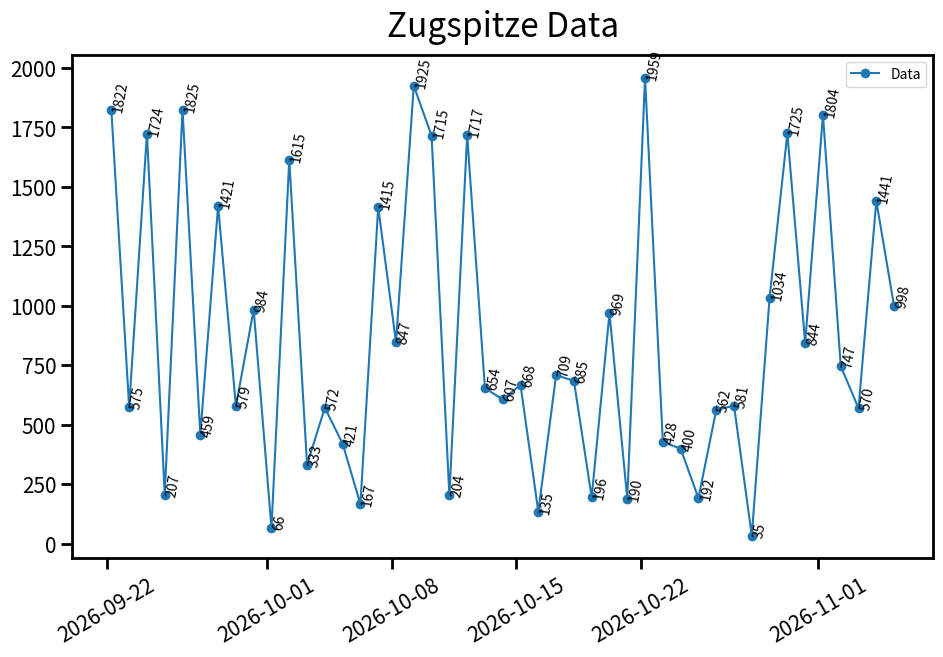
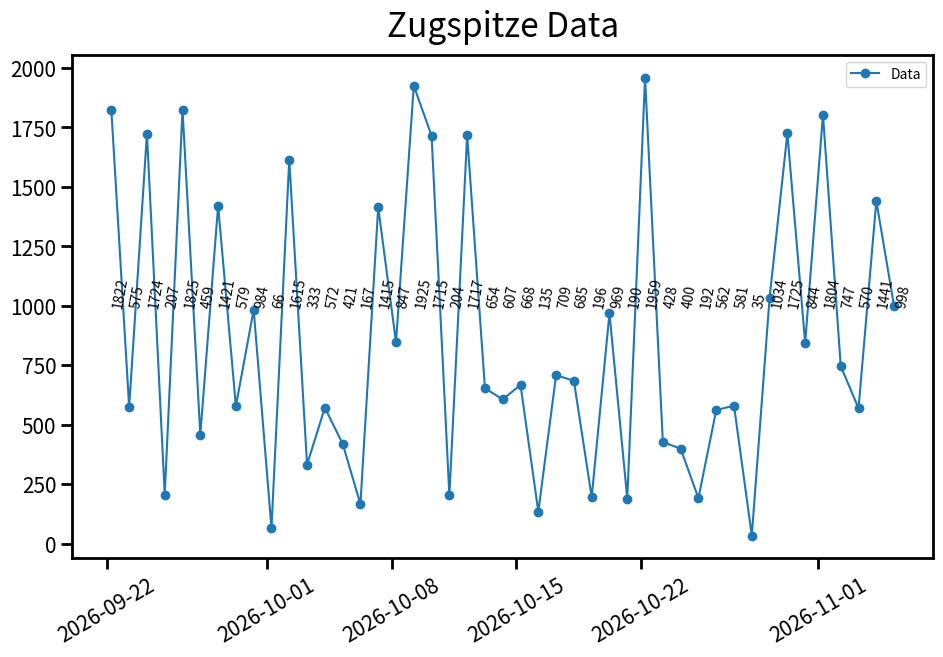
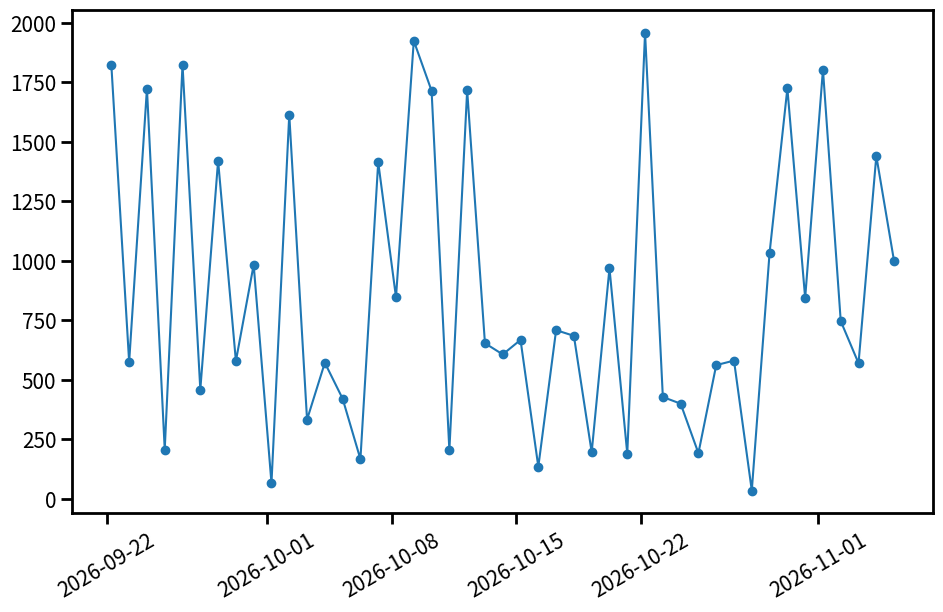

Here is the Python script that generated these plots, in order:
from pathlib import Path
from datetime import datetime

from abc import ABC, abstractmethod
from collections.abc import Sequence

import matplotlib.pyplot as plt
from matplotlib.dates import DateFormatter
from numpy.polynomial.polynomial import polyfit
from pandas.plotting import register_matplotlib_converters

__all__ = ['Plot2D', 'TimeSeries', 'ResponsePlot', 'AnnotatedResponsePlot', 'MixingRatioPlot', 'PeakAreaPlot',
           'StandardPeakAreaPlot', 'LogParameterPlot', 'TwoAxisTimeSeries', 'TwoAxisResponsePlot',
           'TwoAxisLogParameterPlot', 'LinearityPlot']


class Plot2D(ABC):
    """
    Plot2D is an abstract class meant to be subclassed by just about any 2D plot for convenience methods.

    Plot2D contains project-wide features common to 2D plots, like the need to get the axes, set a title, and set some
    basic styling on the plot. It is abstract to prevent it's stand-alone use, which has no purpose.
    """

    @abstractmethod
    def __init__(self):
        """
        Abstract to prevent Plot2D from being created.

        Title, labels, etc are included to silence IDE warnings about referencing non-existent fields or defining them
        outside __init__.
        """
        self.title = None
        self.x_label_str = None
        self.y_label_str = None
        self.save = None
        self.show = None
        self.minor_ticks = None
        self.major_ticks = None
        self.figure = None
        self.primary_axis = None
        self.filepath = None
        self.limits = {}  # limits must be an empty dict so it can be iterated, even if empty

    @abstractmethod
    def plot(self):
        """Abstract to stipulate that any subclass should have a public plot function."""
        pass

    def _get_axes(self):
        """Assign the figure and axes to self. Needed prior to any plotting, adding limits, title, etc."""

        self.figure = plt.figure()
        self.primary_axis = self.figure.gca()

    def _style_plot(self):
        """
        Style the size of the figure, adjust the bottom for titled date labels, and tweak line widths across the plot.

        :return None:
        """
        self.figure.set_size_inches(11.11, 7.406)
        self.figure.subplots_adjust(bottom=.20)

        for i in self.primary_axis.spines.values():
            i.set_linewidth(2)

    def _add_and_format_ticks(self):
        """
        Add major and minor ticks to the axis if they were specified. In all cases, change tick width and label size.

        :return None:
        """
        if self.major_ticks:
            self.primary_axis.set_xticks(self.major_ticks, minor=False)

        if self.minor_ticks:
            self.primary_axis.set_xticks(self.minor_ticks, minor=True)

        self.primary_axis.tick_params(axis='both', which='major', size=8, width=2, labelsize=15)

    def _set_axes_limits(self):
        """Set the limits on the y-axis"""
        self._set_axis()  # operates on self.primary_axis using self.limits by default

    def _set_axis(self, axis_attr='primary_axis', limits_attr='limits'):
        """
        Helper method that defaults to setting the first/only axis limits.

        :param str axis_attr: name of the attribute that contains the axis name that should be set
        :param str limits_attr: name of the attribute that contains the limits name that should be set on the axis
        :return None:
        """
        axis = getattr(self, axis_attr)
        limits = getattr(self, limits_attr)

        if self.limits:
            axis.set_xlim(**{k: v for k, v in limits.items() if k in {'right', 'left'}})
            axis.set_ylim(**{k: v for k, v in limits.items() if k in {'top', 'bottom'}})

    def _label_axes(self):
        """Set the axes labels on the primary axis."""

        self.primary_axis.set_ylabel(self.y_label_str, fontsize=20)
        self.primary_axis.set_xlabel(self.x_label_str, fontsize=20)

    def _set_title(self):
        """Set the title for the plot."""

        if self.title:
            self.primary_axis.set_title(self.title, fontsize=24, y=1.02)

    def _save_to_file(self):
        """Save the figure with a default filepath of the current working dir with a datetime-formatted filename."""
        if self.save:
            if not self.filepath:
                d = datetime.now()
                self.filepath = f'{d.strftime("%Y_%m_%d_%H%M")}_plot.png'

            self.figure.savefig(self.filepath, dpi=150)

        if self.show:
            self.figure.show()
        else:
            plt.close(self.figure)


class TimeSeries(Plot2D):
    """
    A base-class for creating nearly unstyled timeseries plots.

    TimeSeries gets most of its basic behavior from Plot2D, but adds formatting specific to having a datetime x-axis,
    as well as implementing methods for actually plotting data. Though you can instantiate TimeSeries, it's likely to be
    used almost exclusively as a subclass.
    """
    def __init__(self, series, limits=None, major_ticks=None, minor_ticks=None, x_label_str=None, y_label_str=None,
                 title=None, date_format='%Y-%m-%d', filepath=None, save=True, show=False):
        """
        Create a Timeseries object to be plotted.

        :param dict series: data as {name: (xData, yData)}
        :param dict limits: plot limits, containing any of 'top', 'bottom', 'right', 'left'
        :param Sequence[datetime] major_ticks: major ticks for x axis
        :param Sequence[datetime] minor_ticks: minor ticks for x axis
        :param str x_label_str: string label for the x axis
        :param str y_label_str: string label for the y axis
        :param str title: title to be displayed on plot
        :param str date_format: C-format for date
        :param str | Path filepath: path for saving the file; otherwise saved in the current working directory
        :param bool save: save plot as png?
        :param bool show: show plot with figure.show()?
        """

        super().__init__()  # useless, just keeps IDE quiet
        self.series = series
        self.major_ticks = major_ticks
        self.minor_ticks = minor_ticks
        self.x_label_str = x_label_str
        self.y_label_str = y_label_str
        self.title = title
        self.filepath = filepath
        self.date_format = date_format
        self.save = save
        self.show = show

        if not limits:
            limits = {}  # limits must be an empty dict so it can be iterated, even if empty

        self.limits = limits

        self.figure = None  # these are defined here to keep all definitions in __init__
        self.primary_axis = None
        self.safe_names = []

        register_matplotlib_converters()

    def plot(self):
        """
        Call all internal methods needed to create and style plot, either saving or showing plot at the end.

        :return None:
        """
        self._get_axes()
        self._add_and_format_ticks()

        self._style_plot()

        self._plot_all_series()

        self._set_axes_limits()  # limits must be set after plotting for limits of None to auto-scale
        self._label_axes()
        self._set_legend()  # legend must be set after data is added
        self._set_title()
        self._save_to_file()

    def _plot_all_series(self):
        """Plot data on the primary axis."""
        for name, data in self.series.items():
            self.primary_axis.plot(data[0], data[1], '-o')

    def _make_safe_names(self):
        """Remove common unsafe characters from parameter names to make them safe for filenames."""

        for k, _ in self.series.items():
            self.safe_names.append(k.replace('/', '_').replace(' ', '_'))

        return self.safe_names

    def _add_and_format_ticks(self):
        """
        Call Plot2D super method to add basic ticks, then format appropriately for a timeseries plot.

        :return None:
        """
        super()._add_and_format_ticks()

        fmt = DateFormatter(self.date_format)
        self.primary_axis.xaxis.set_major_formatter(fmt)
        self.primary_axis.tick_params(axis='x', labelrotation=30)

    def _set_legend(self, loc='upper left'):
        self.primary_axis.legend(self.series.keys(), loc=loc)


class ResponsePlot(TimeSeries):
    """
    ResponsePlots contain the minimal styling to create a project plot for mixing ratios or peak areas.

    ResponsePlots are rarely going to be used outside of subclassing. They're essentially the base for any plot that is
    set up to plot a response (peak area, mixing ratio, logged parameter) against time.
    """
    def __init__(self, series, limits=None, major_ticks=None, minor_ticks=None, x_label_str=None,
                 y_label_str=None, type_=None, title=None, date_format='%Y-%m-%d',
                 filepath=None, save=True, show=False):
        """
        Create an instance, using next-to-no defaults.

        :param dict series: data as {name: (xData, yData)}
        :param dict limits: plot limits, containing any of 'top', 'bottom', 'right', 'left'
        :param Sequence[datetime] major_ticks: major ticks for x axis
        :param Sequence[datetime] minor_ticks: minor ticks for x axis
        :param str x_label_str: string label for the x axis
        :param str y_label_str: string label for the y axis
        :param str type_: Usually 'Mixing Ratios' or 'Peak Areas'; becomes part of the title
        :param str title: title to be displayed on plot
        :param str date_format: C-format for date
        :param str | Path filepath: path for saving the file; otherwise saved in the current working directory
        :param bool save: save plot as png?
        :param bool show: show plot with figure.show()?
        """

        if not title:
            # title should be the names of whatever is plotting, plus the type of the plot, if any
            title = f'Zugspitze {", ".join(series.keys())}'

            if type_:
                title = title + f' {type_}'

        super().__init__(series, limits, major_ticks, minor_ticks, x_label_str, y_label_str,
                         title, date_format, filepath, save, show)

    def _save_to_file(self):
        """Override _save_to_file and make the path the filename-safe names of what's plotted + _plot.png"""
        if not self.filepath:
            plotted_names = self._make_safe_names()
            self.filepath = f'{"_".join(plotted_names)}_plot.png'

        super()._save_to_file()

    def _set_legend(self, loc=None):
        """Override _set_legend with loc=None to trigger matplotlibs auto-placement of the legend."""
        super()._set_legend(loc)


class MixingRatioPlot(ResponsePlot):
    """
    MixingRatioPlots are the base for any plot of a compound's mixing ratios.
    """

    def __init__(self, series, limits=None, major_ticks=None, minor_ticks=None, x_label_str=None,
                 y_label_str='Mixing Ratio (pptv)', type_='Mixing Ratios', title=None, date_format='%Y-%m-%d',
                 filepath=None, save=True, show=False):
        """
        Create an instance, using defaults suitable for mixing ratio plots.

        :param dict series: data as {name: (xData, yData)}
        :param dict limits: plot limits, containing any of 'top', 'bottom', 'right', 'left'
        :param Sequence[datetime] major_ticks: major ticks for x axis
        :param Sequence[datetime] minor_ticks: minor ticks for x axis
        :param str x_label_str: string label for the x axis
        :param str y_label_str: string label for the y axis
        :param str type_: Usually 'Mixing Ratios' or 'Peak Areas'; becomes part of the title
        :param str title: title to be displayed on plot
        :param str date_format: C-format for date
        :param str | Path filepath: path for saving the file; otherwise saved in the current working directory
        :param bool save: save plot as png?
        :param bool show: show plot with figure.show()?
        """

        super().__init__(series, limits, major_ticks, minor_ticks, x_label_str,
                         y_label_str, type_, title, date_format,
                         filepath, save, show)


class PeakAreaPlot(ResponsePlot):
    """
    PeakAreaPlots are the base for any plot of a compound's peak areas.
    """

    def __init__(self, series, limits=None, major_ticks=None, minor_ticks=None, x_label_str=None,
                 y_label_str='Peak Area', type_='Peak Areas', title=None, date_format='%Y-%m-%d',
                 filepath=None, save=True, show=False):
        """
        Create an instance, using defaults suitable for peak area ratio plots.

        :param dict series: data as {name: (xData, yData)}
        :param dict limits: plot limits, containing any of 'top', 'bottom', 'right', 'left'
        :param Sequence[datetime] major_ticks: major ticks for x axis
        :param Sequence[datetime] minor_ticks: minor ticks for x axis
        :param str x_label_str: string label for the x axis
        :param str y_label_str: string label for the y axis
        :param str type_: Usually 'Mixing Ratios' or 'Peak Areas'; becomes part of the title
        :param str title: title to be displayed on plot
        :param str date_format: C-format for date
        :param str | Path filepath: path for saving the file; otherwise saved in the current working directory
        :param bool save: save plot as png?
        :param bool show: show plot with figure.show()?
        """
        super().__init__(series, limits, major_ticks, minor_ticks, x_label_str,
                         y_label_str, type_, title, date_format,
                         filepath, save, show)

    def _save_to_file(self):
        """Override _save_to_file and make the path the filename-safe names of what's plotted + _pa_plot.png"""
        if not self.filepath:
            plotted_names = self._make_safe_names()
            self.filepath = f'{"_".join(plotted_names)}_pa_plot.png'

        super()._save_to_file()


class StandardPeakAreaPlot(ResponsePlot):
    """
    MixingRatioPlots are the base for any plot of a compound's peak areas from standards.

    Overrides are only for file save name and changing default values in __init__.
    """

    def __init__(self, series, limits=None, major_ticks=None, minor_ticks=None, x_label_str=None,
                 y_label_str='Peak Area', type_='Standard Peak Areas', title=None, date_format='%Y-%m-%d',
                 filepath=None, save=True, show=False):
        """
        Create an instance, using defaults suitable for standard peak area ratio plots.

        :param dict series: data as {name: (xData, yData)}
        :param dict limits: plot limits, containing any of 'top', 'bottom', 'right', 'left'
        :param Sequence[datetime] major_ticks: major ticks for x axis
        :param Sequence[datetime] minor_ticks: minor ticks for x axis
        :param str x_label_str: string label for the x axis
        :param str y_label_str: string label for the y axis
        :param str type_: Usually 'Mixing Ratios' or 'Peak Areas'; becomes part of the title
        :param str title: title to be displayed on plot
        :param str date_format: C-format for date
        :param str | Path filepath: path for saving the file; otherwise saved in the current working directory
        :param bool save: save plot as png?
        :param bool show: show plot with figure.show()?
        """
        super().__init__(series, limits, major_ticks, minor_ticks, x_label_str,
                         y_label_str, type_, title, date_format,
                         filepath, save, show)

    def _save_to_file(self):
        """Override _save_to_file and make the path the filename-safe names of what's plotted + _plot.png"""
        if not self.filepath:
            plotted_names = self._make_safe_names()
            self.filepath = f'{"_".join(plotted_names)}_plot.png'

        super()._save_to_file()


class AnnotatedResponsePlot(ResponsePlot):

    def __init__(self, series, limits=None, major_ticks=None, minor_ticks=None, x_label_str=None, y_label_str=None,
                 type_=None, title=None, date_format='%Y-%m-%d', filepath=None, save=True, show=False, annotations=None,
                 annotate_y=None):
        """
        Create an instance, using next-to-no defaults.

        :param dict series: data as {name: (xData, yData)}
        :param dict limits: plot limits, containing any of 'top', 'bottom', 'right', 'left'
        :param Sequence[datetime] major_ticks: major ticks for x axis
        :param Sequence[datetime] minor_ticks: minor ticks for x axis
        :param str x_label_str: string label for the x axis
        :param str y_label_str: string label for the y axis
        :param str type_: Usually 'Mixing Ratios' or 'Peak Areas'; becomes part of the title
        :param str title: title to be displayed on plot
        :param str date_format: C-format for date
        :param str | Path filepath: path for saving the file; otherwise saved in the current working directory
        :param bool save: save plot as png?
        :param bool show: show plot with figure.show()?
        :param Sequence annotations: Sequence of any stringable data to annotate with.
        :param annotate_y: Single value on the y-scale to plot all annotations at. Otherwise plotted at the data point.
        :raises ValueError: if annotations is not of a matching length to first set of data in series
        """

        super().__init__(series, limits, major_ticks, minor_ticks, x_label_str, y_label_str, type_, title, date_format,
                         filepath, save, show)

        self.annotations = annotations
        self.annotate_y = annotate_y

    def _plot_all_series(self):
        """
        Call the super method to plot all data, then annotate using provided data.

        Does nothing except call the super _plot_all_series if no annotations were provided.

        :return:
        """
        super()._plot_all_series()

        if self.annotations:  # essentially pass if no annotations provided
            dates, ydata = next(iter(self.series.values()))  # get data of the plotted series

            if len(self.annotations) != len(dates):
                msg = 'Annotations sequence must be of same length as first set of provided data'
                raise ValueError(msg)

            if not self.annotate_y:
                self.annotate_y = ydata  # use ydata of the series if no set height was given
            elif self.annotate_y:
                y = self.annotate_y  # if a single value was given, create a list of them for plotting
                self.annotate_y = [y for _ in range(len(dates))]

            for i, anno in enumerate(self.annotations):  # add all annotations
                self.primary_axis.annotate(str(anno), (dates[i], self.annotate_y[i]), rotation=80)


class LogParameterPlot(ResponsePlot):
    """LogParameterPlots are the base for plotting any set of parameters on a single axis"""

    def __init__(self, series, title, filepath, limits=None, major_ticks=None, minor_ticks=None, x_label_str=None,
                 y_label_str='Temperature (\xb0C)', date_format='%Y-%m-%d', save=True, show=False):
        """
        Create a ResponsePlot, but make the title and filepath mandatory for LogParameterPlot.

        :param dict series: data as {name: (xData, yData)}
        :param dict limits: plot limits, containing any of 'top', 'bottom', 'right', 'left'
        :param Sequence[datetime] major_ticks: major ticks for x axis
        :param Sequence[datetime] minor_ticks: minor ticks for x axis
        :param str x_label_str: string label for the x axis
        :param str y_label_str: string label for the y axis
        :param str date_format: C-format for date
        :param str | Path filepath: path for saving the file; otherwise saved in the current working directory
        :param bool save: save plot as png?
        :param bool show: show plot with figure.show()?
        """
        super().__init__(series, limits, major_ticks, minor_ticks, x_label_str,
                         y_label_str, '', title, date_format,
                         filepath, save, show)


class TwoAxisTimeSeries(TimeSeries):
    """
    A base class extending TimeSeries that creates a nearly unstyled plot with two y-axes.

    Again, this is not likely to be instantiated, and instead will most often be subclassed.
    """

    def __init__(self, series1, series2, limits_y1=None, limits_y2=None, major_ticks=None, minor_ticks=None,
                 x_label_str=None, y_label_str=None, y2_label_str=None, title=None, date_format='%Y-%m-%d',
                 filepath=None, save=True, show=False,
                 color_set_y2=('#66c2a5', '#fc8d62', '#8da0cb', '#e78ac3', '#a6d854', '#ffd92f', '#e5c494', '#b3b3b3')):
        """
        Create the instance and define defaults.

        :param dict series1: data for the primary (left) y axis as {name: (xData, yData)}
        :param dict series2: data for the secondary (right) y axis as {name: (xData, yData)}
        :param dict limits_y1: plot limits for the primary (left) y axis;
            containing any of 'top', 'bottom', 'right', 'left'; if limits_y2 contains a right or left limit it *will*
            overwrite any top/bottom limit given by limits_y1
        :param dict limits_y2: plot limits for the secondary (right) y axis;
            containing any of 'top', 'bottom', 'right', 'left'; if limits_y2 contains a right or left limit it *will*
            overwrite any right/left limit given by limits_y1
        :param Sequence[datetime] major_ticks: major ticks for x axis
        :param Sequence[datetime] minor_ticks: minor ticks for x axis
        :param str x_label_str: string label for the x axis
        :param str y_label_str: string label for the primary (left) y axis
        :param str y2_label_str: string label for the secondary (right) y axis
        :param str title: title to be displayed on plot
        :param str date_format: C-format for date
        :param str|Path filepath: path for saving the file; otherwise saved in the current working directory
        :param boolean save: save plot as png?
        :param boolean show: show plot with figure.show()?
        :param Sequence[str] color_set_y2: abitrary-length sequence of valid Matplotlib color values; defaulted to a
            ColorBrewer set (http://colorbrewer2.org/#type=qualitative&scheme=Set2&n=8).
        :raises StopIteration: if color_set_y2 is exhausted (ie: not len(color_set_y2) >= len(series2))
        """
        super().__init__(series1, limits_y1, major_ticks, minor_ticks, x_label_str, y_label_str, title, date_format,
                         filepath, save, show)

        self.series2 = series2
        self.y2_label_str = y2_label_str
        self.color_set_y2 = (c for c in color_set_y2)  # convert to a generator

        if not limits_y2:
            limits_y2 = {}  # limits must be an empty dict so it can be iterated, even if empty

        self.limits_y2 = limits_y2

        self.secondary_axis = None
        self.safe_names2 = []

    def _plot_all_series(self):
        """
        Plot the primary and secondary axis data, using a separate color scheme for the second axis.

        :return None:
        """
        super()._plot_all_series()

        for name, data in self.series2.items():
            self.secondary_axis.plot(data[0], data[1], '-o', color=next(self.color_set_y2))

    def _make_safe_names(self):
        """Remove common unsafe characters from parameter names to make them safe for filenames."""
        super()._make_safe_names()

        for k, _ in self.series2.items():
            self.safe_names2.append(k.replace('/', '_').replace(' ', '_'))

        return self.safe_names2

    def _get_axes(self):
        """Get primary and secondary axes and assign to self."""
        super()._get_axes()
        self.secondary_axis = self.primary_axis.twinx()

    def _set_axes_limits(self):
        """Set limits for primary and secondary axes."""
        super()._set_axes_limits()  # calls with defaults to format the primary axis

        self._set_axis('secondary_axis', 'limits_y2')

    def _add_and_format_ticks(self):
        """Add ticks to primary axis, then format secondary axis."""
        super()._add_and_format_ticks()
        self.secondary_axis.tick_params(axis='both', which='major', size=8, width=2, labelsize=15)

    def _label_axes(self):
        """Set labels for both axes."""
        super()._label_axes()
        self.secondary_axis.set_ylabel(self.y2_label_str, fontsize=20)

    def _set_legend(self, loc='upper right'):
        """Set legend on primary and secondary axes, putting legend in upper corner nearest each axis."""
        super()._set_legend()  # calls with upper left as the default to set primary axis legend
        self.secondary_axis.legend(self.series2.keys(), loc=loc)  # set secondary legend in other corner

    def _style_plot(self):
        """Style line-widths of both axes, and format plot size."""
        super()._style_plot()
        for i in self.secondary_axis.spines.values():
            i.set_linewidth(2)


class TwoAxisResponsePlot(TwoAxisTimeSeries):
    """
    TwoAxisResponsePlots contain the minimal styling to create a project plot for any response requiring two y axes.

    TwoAxisResponsePlots are rarely going to be used outside of subclassing. They're essentially the base for any plot
    that is set up to plot a response (peak area, mixing ratio, logged parameter) against time, but requires a second
    y axis for scaling.
    """

    def __init__(self, series1, series2, limits_y1=None, limits_y2=None, major_ticks=None, minor_ticks=None,
                 x_label_str=None, y_label_str=None, y2_label_str=None, title=None, date_format='%Y-%m-%d',
                 filepath=None, save=True, show=False,
                 color_set_y2=('#66c2a5', '#fc8d62', '#8da0cb', '#e78ac3', '#a6d854', '#ffd92f', '#e5c494', '#b3b3b3')):
        """
        Create the instance and define defaults.

        :param dict series1: data for the primary (left) y axis as {name: (xData, yData)}
        :param dict series2: data for the secondary (right) y axis as {name: (xData, yData)}
        :param dict limits_y1: plot limits for the primary (left) y axis;
            containing any of 'top', 'bottom', 'right', 'left'; if limits_y2 contains a right or left limit it *will*
            overwrite any top/bottom limit given by limits_y1
        :param dict limits_y2: plot limits for the secondary (right) y axis;
            containing any of 'top', 'bottom', 'right', 'left'; if limits_y2 contains a right or left limit it *will*
            overwrite any right/left limit given by limits_y1
        :param Sequence[datetime] major_ticks: major ticks for x axis
        :param Sequence[datetime] minor_ticks: minor ticks for x axis
        :param str x_label_str: string label for the x axis
        :param str y_label_str: string label for the primary (left) y axis
        :param str y2_label_str: string label for the secondary (right) y axis
        :param str title: title to be displayed on plot
        :param str date_format: C-format for date
        :param str|Path filepath: path for saving the file; otherwise saved in the current working directory
        :param boolean save: save plot as png?
        :param boolean show: show plot with figure.show()?
        :param Sequence[str] color_set_y2: abitrary-length sequence of valid Matplotlib color values; defaulted to a
            ColorBrewer set (http://colorbrewer2.org/#type=qualitative&scheme=Set2&n=8).
        :raises StopIteration: if color_set_y2 is exhausted (ie: not len(color_set_y2) >= len(series2))
        """

        super().__init__(series1, series2, limits_y1, limits_y2, major_ticks, minor_ticks,
                         x_label_str, y_label_str, y2_label_str, title, date_format,
                         filepath, save, show, color_set_y2)

    def _save_to_file(self):
        """Override _save_to_file and make the path the filename-safe names of what's plotted + _plot.png"""
        if not self.filepath:
            self._make_safe_names()
            self.filepath = f'{"_".join(self.safe_names + self.safe_names2)}_plot.png'

        super()._save_to_file()


class TwoAxisLogParameterPlot(TwoAxisResponsePlot):
    """TwoAxisLogParameterPlots are the base for plotting any set of parameters on two separate y axes."""

    def __init__(self, series1, series2, title, filepath, limits_y1=None, limits_y2=None, major_ticks=None,
                 minor_ticks=None, x_label_str=None, y1_label_str='Temperature (\xb0C)',
                 y2_label_str='Temperature (\xb0C)', date_format='%Y-%m-%d', save=True, show=False,
                 color_set_y2=('#66c2a5', '#fc8d62', '#8da0cb', '#e78ac3', '#a6d854', '#ffd92f', '#e5c494', '#b3b3b3')):
        """
        Create the instance and define defaults.

        :param dict series1: data for the primary (left) y axis as {name: (xData, yData)}
        :param dict series2: data for the secondary (right) y axis as {name: (xData, yData)}
        :param str title: title to be displayed on plot
        :param str|Path filepath: path for saving the file; otherwise saved in the current working directory
        :param dict limits_y1: plot limits for the primary (left) y axis;
            containing any of 'top', 'bottom', 'right', 'left'; if limits_y2 contains a right or left limit it *will*
            overwrite any top/bottom limit given by limits_y1
        :param dict limits_y2: plot limits for the secondary (right) y axis;
            containing any of 'top', 'bottom', 'right', 'left'; if limits_y2 contains a right or left limit it *will*
            overwrite any right/left limit given by limits_y1
        :param Sequence[datetime] major_ticks: major ticks for x axis
        :param Sequence[datetime] minor_ticks: minor ticks for x axis
        :param str x_label_str: string label for the x axis
        :param str y1_label_str: string label for the primary (left) y axis
        :param str y2_label_str: string label for the secondary (right) y axis
        :param str date_format: C-format for date
        :param boolean save: save plot as png?
        :param boolean show: show plot with figure.show()?
        :param Sequence[str] color_set_y2: abitrary-length sequence of valid Matplotlib color values; defaulted to a
            ColorBrewer set (http://colorbrewer2.org/#type=qualitative&scheme=Set2&n=8).
        :raises StopIteration: if color_set_y2 is exhausted (ie: not len(color_set_y2) >= len(series2))
        """

        super().__init__(series1, series2, limits_y1, limits_y2, major_ticks, minor_ticks,
                         x_label_str, y1_label_str, y2_label_str, title, date_format,
                         filepath, save, show, color_set_y2)


class LinearityPlot(Plot2D):
    """
    A basic plot for checking the linearity of x and y data.

    Default values are geared towards plotting peak area responses against sample times, but can be changed for a
    variety of purposes.
    """

    def __init__(self, y_value_name, x, y, title=None, limits=None, minor_ticks=None, major_ticks=None,
                 y_label_str='Peak Area', x_label_str='Sample Time (s)', save=False, show=False, filepath=None):
        """
        Create an instance with several defaults if they're not given.

        :param str y_value_name: name of the y axis data
        :param Sequence x: sequence of numeric data for the x axis
        :param Sequence y: sequence of numeric data for the y axis
        :param str title: title to be placed on plot; defaults to f'{y_value_name} Linearity Plot'
        :param dict limits: plot limits, containing any of 'top', 'bottom', 'right', 'left'
        :param Sequence minor_ticks: minor ticks for x axis
        :param Sequence major_ticks: major ticks for x axis
        :param str y_label_str: string label for the x axis
        :param str x_label_str: string label for the y axis
        :param bool save: save plot as png?
        :param bool show: show plot with figure.show()?
        """

        super().__init__()  # useless but keeps IDE quiet
        self.y_value_name = y_value_name
        self.x = x
        self.y = y
        self.minor_ticks = minor_ticks
        self.major_ticks = major_ticks
        self.x_label_str = x_label_str
        self.y_label_str = y_label_str
        self.save = save
        self.show = show

        if not title:
            title = f'{y_value_name} Linearity Plot'
        self.title = title

        if not limits:
            limits = {}
        self.limits = limits

        self.reg_formula = None
        self.filepath = filepath

    def plot(self):
        """Perform all formatting and plot data before saving or showing plot."""
        self._get_axes()
        self._add_and_format_ticks()

        self._style_plot()

        self._plot_data()
        self._create_plot_regression()

        self._set_axes_limits()  # limits must be set after plotting for limits of None to auto-scale
        self._label_axes()
        self._set_legend()  # legend must be set after data is added and reg_formula is defined
        self._set_title()
        self._save_to_file()

    def _plot_data(self):
        """Scatter the x and y data without connecting."""
        self.primary_axis.scatter(self.x, self.y)

    def _create_plot_regression(self):
        """Fit a linear polynomial to the data and plot it's line. Save formula for use in legend."""
        b, m = polyfit(self.x, self.y, 1)  # fit linear equation to data
        y_regression = [m * x + b for x in self.x]  # create y data to plot regression line

        self.primary_axis.plot(self.x, y_regression, '-')  # plot regression line

        operator = '-' if b < 0 else '+'  # operator to put in formatted regression formula
        self.reg_formula = f'y={m:.2f}x {operator} {abs(b):.2f}'  # use abs(b) and operator to get proper spacing

    def _set_legend(self):
        """Set the legend to the y data's name (y_value_name) and append the regression formula"""
        self.primary_axis.legend([f'{self.y_value_name} | {self.reg_formula}'])


def test_annotated_plots():
    import datetime as dt
    from datetime import datetime
    from random import randint

    now = datetime.now()

    xdata = [now + dt.timedelta(days=x) for x in range(45)]
    ydata = [1000 + randint(-1000, 1000) for _ in range(45)]

    p1 = AnnotatedResponsePlot({'Data': (xdata, ydata)}, annotate_y=None, annotations=ydata, save=False, show=True)
    p1.plot()

    p2 = AnnotatedResponsePlot({'Data': (xdata, ydata)}, annotate_y=1000, annotations=ydata, save=False, show=True)
    p2.plot()

    p3 = AnnotatedResponsePlot({'Data': (xdata, ydata)}, annotate_y=None, annotations=ydata[:-3], save=False, show=True)

    try:
        p3.plot()
    except ValueError as e:
        print(f"ValueError expected and was caught: {e.args}")


if __name__ == '__main__':
    test_annotated_plots()
